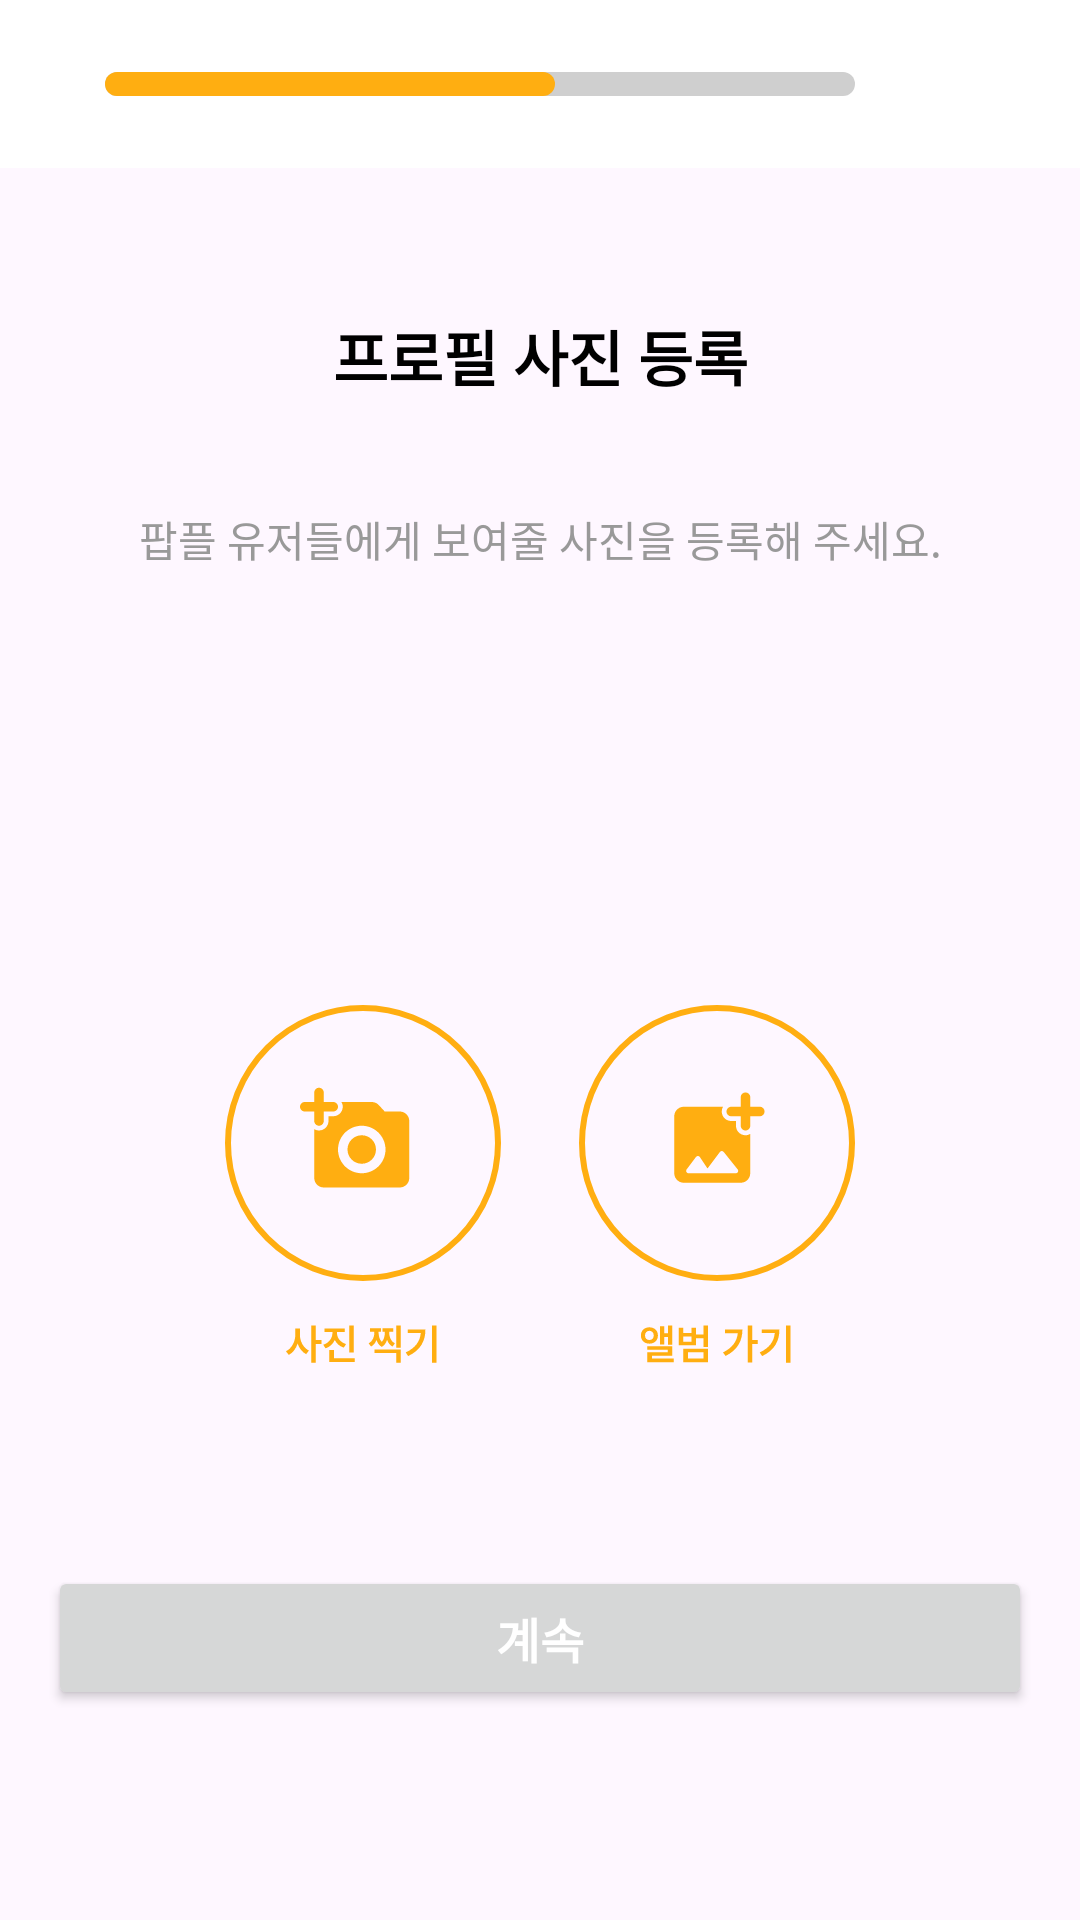

Android layout source for this screen:
<!-- AndroidManifest.xml: application theme Base.Theme.Popple -->
<!-- res/layout/fragment_seller_register_profile.xml -->
<?xml version="1.0" encoding="utf-8"?>
<androidx.constraintlayout.widget.ConstraintLayout xmlns:android="http://schemas.android.com/apk/res/android"
    xmlns:app="http://schemas.android.com/apk/res-auto"
    xmlns:tools="http://schemas.android.com/tools"
    android:layout_width="match_parent"
    android:layout_height="match_parent"
    tools:context=".ui.register.seller.ui.SellerRegisterProfileFragment">

    <androidx.appcompat.widget.Toolbar
        android:id="@+id/tb_seller_register_profile"
        android:layout_width="match_parent"
        android:layout_height="56dp"
        android:background="@color/white"
        app:layout_constraintLeft_toLeftOf="parent"
        app:layout_constraintRight_toRightOf="parent"
        app:layout_constraintTop_toTopOf="parent">

        <ProgressBar
            android:layout_width="match_parent"
            android:layout_height="8dp"
            style="?android:attr/progressBarStyleHorizontal"
            android:progressDrawable="@drawable/iv_orange_progressbar"
            android:progress="60"
            android:layout_gravity="center"
            android:layout_marginStart="35dp"
            android:layout_marginEnd="75dp"/>
    </androidx.appcompat.widget.Toolbar>

    <TextView
        android:id="@+id/tv_seller_register_profile_title"
        android:layout_width="wrap_content"
        android:layout_height="wrap_content"
        android:layout_marginTop="48dp"
        android:text="프로필 사진 등록"
        android:textColor="@color/black"
        android:textSize="20sp"
        android:textStyle="bold"
        app:layout_constraintEnd_toEndOf="parent"
        app:layout_constraintStart_toStartOf="parent"
        app:layout_constraintTop_toBottomOf="@id/tb_seller_register_profile" />

    <TextView
        android:id="@+id/tv_seller_register_profile_explain"
        android:layout_width="wrap_content"
        android:layout_height="wrap_content"
        android:layout_marginTop="36dp"
        android:text="팝플 유저들에게 보여줄 사진을 등록해 주세요."
        android:textColor="@color/gray2"
        android:textSize="14sp"
        app:layout_constraintEnd_toEndOf="parent"
        app:layout_constraintStart_toStartOf="parent"
        app:layout_constraintTop_toBottomOf="@id/tv_seller_register_profile_title" />

    <ImageView
        android:id="@+id/iv_seller_register_profile_camera"
        android:layout_width="wrap_content"
        android:layout_height="wrap_content"
        android:layout_marginStart="75dp"
        android:layout_marginTop="145dp"
        android:src="@drawable/iv_go_camera"
        app:layout_constraintStart_toStartOf="parent"
        app:layout_constraintTop_toBottomOf="@id/tv_seller_register_profile_explain" />

    <ImageView
        android:id="@+id/iv_seller_register_profile_album"
        android:layout_width="wrap_content"
        android:layout_height="wrap_content"
        android:layout_marginTop="145dp"
        android:layout_marginEnd="75dp"
        android:src="@drawable/iv_go_album"
        app:layout_constraintEnd_toEndOf="parent"
        app:layout_constraintTop_toBottomOf="@id/tv_seller_register_profile_explain" />

    <Button
        android:id="@+id/bt_seller_register_profile"
        android:layout_width="match_parent"
        android:layout_height="wrap_content"
        android:layout_marginStart="16dp"
        android:layout_marginEnd="16dp"
        android:layout_marginBottom="70dp"
        android:text="계속"
        android:textColor="@color/white"
        android:textSize="16sp"
        android:textStyle="bold"
        app:layout_constraintBottom_toBottomOf="parent" />

</androidx.constraintlayout.widget.ConstraintLayout>
<!-- resources referenced by this layout -->
<resources>
  <color name="black">#FF000000</color>
  <color name="gray2">#FF999999</color>
  <color name="white">#FFFFFFFF</color>
  <!-- drawable iv_go_album: vector/xml drawable (drawable, 2600 chars, omitted) -->
  <!-- drawable iv_go_camera: vector/xml drawable (drawable, 3045 chars, omitted) -->
  <!-- drawable iv_orange_progressbar (drawable) -->
  <?xml version="1.0" encoding="utf-8"?>
  <layer-list xmlns:android="http://schemas.android.com/apk/res/android">
      <item>
          <shape>
              <corners android:radius="8dp"/>
              <solid android:color="@color/gray1"/>
          </shape>
      </item>
      <item>
          <scale android:scaleWidth="100%">
              <shape>
                  <corners android:radius="8dp"/>
                  <solid android:color="@color/main"/>
              </shape>
          </scale>
      </item>
  </layer-list>
  <style name="Base.Theme.Popple" parent="Theme.Material3.Light.NoActionBar">
          
          
          <item name="colorPrimary">@color/main</item>
  
          <item name="colorOnPrimary">@color/white</item> 
  
          <item name="colorSurfaceVariant">@color/white</item>
      </style>
  <color name="gray1">#FFCFCFCF</color>
  <color name="main">#FFFFAE11</color>
</resources>
